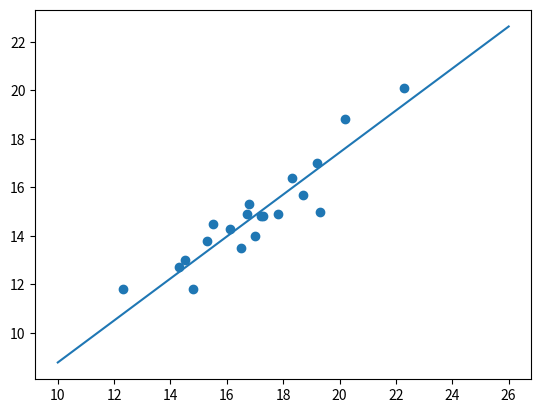

Write Python code to recreate this figure.
import matplotlib.pyplot as plt
x = [12.3,14.3,14.5,14.8,16.1,16.8,16.5,15.3,17.0,17.8,18.7,20.2,22.3,19.3,15.5,16.7,17.2,18.3,19.2,
     17.3,19.5,19.7,21.2,23.04,23.8,24.6,25.2,25.7,25.9,26.3]
y = [11.8,12.7,13.0,11.8,14.3,15.3,13.5,13.8,14.0,14.9,15.7,18.8,20.1,15.0,14.5,14.9,14.8,16.4,17.0,
     14.8,15.6,16.4,19.0,19.8,20.0,20.3,21.9,22.1,22.4,22.6]
x_train=x[0:20]#切分训练集和测试集
y_train=y[0:20]
x_test=x[20:]
y_test=y[20:]
w=0
b=0
lr=0.00001#学习率learning rate
loss=0#所有参数初始化
sum_w=0
sum_b=0
for i in range(len(x_train)):
    sum_w+=(y_train[i]-(w*x_train[i]+b))*(-x_train[i])
    sum_b+=(y_train[i]-(w*x_train[i]+b))*(-1)
det_w=2*sum_w#定义梯度
det_b=2*sum_b
w=w-(lr*det_w)#新的w=现在的w-学习率*
#梯度
b=b-(lr*det_b)#新的b=现在的b-学习率*梯度
for j in range(20000):#更新20000次梯度以及w和b
    sum_w=0
    sum_b=0
    for i in range(len(x_train)):
        sum_w+=(y_train[i]-(w * x_train[i]+b))*(-x_train[i])
        sum_b+=(y_train[i]-(w * x_train[i]+b))*(-1)
    det_w=2*sum_w#定义梯度
    det_b=2*sum_b
    w=w-(lr*det_w)
    b=b-(lr*det_b)#更新梯度公式w(i+1)=w(i+1)+wi-lr*dl/dw,b(i+1)=b(i+1)+bi-lr*dl/db
plt.scatter(x_train,y_train)
plt.plot([i for i in range(10,27)],[w*i+b for i in range(10,27)])
plt.show()
